Run: headless pygame with SDL's dummy video driver; simulated clock (each Clock.tick advances the game by its frame time, no real sleeping); random seed 0; keys injected as events and as key.get_pressed() state; no mouse input.
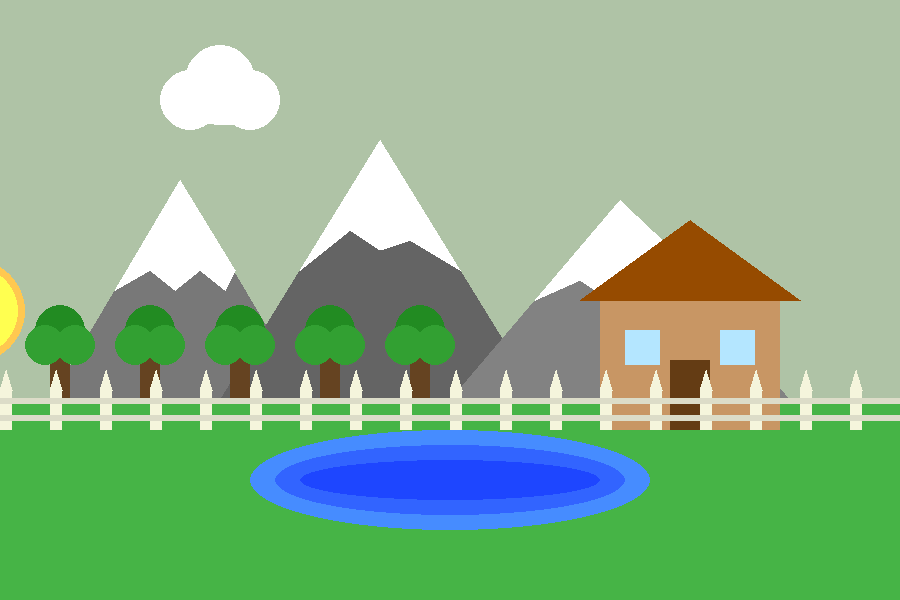
Frame 1 of 4 · flips 1–60 · no input
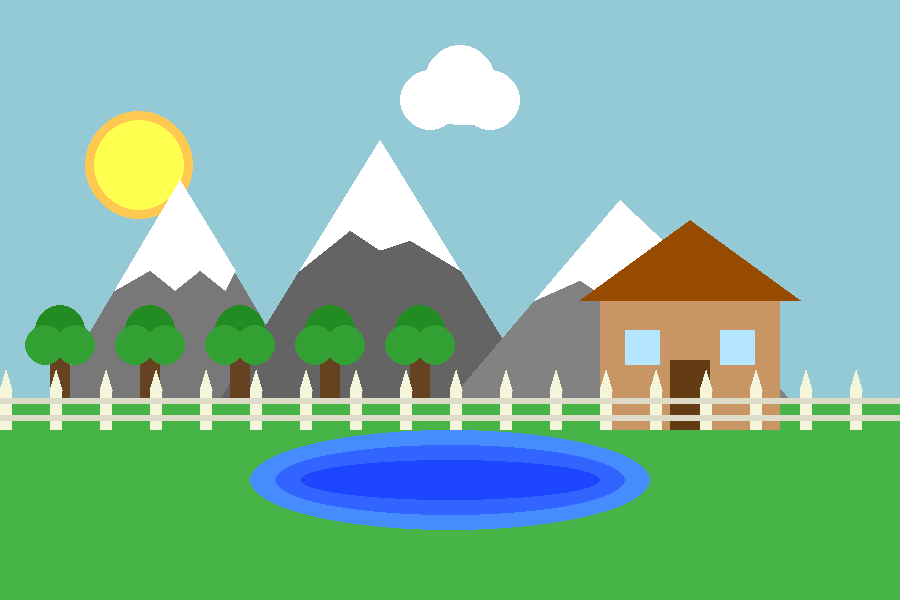
Frame 2 of 4 · flips 61–180 · tapped SPACE, RETURN · held RIGHT (→), D
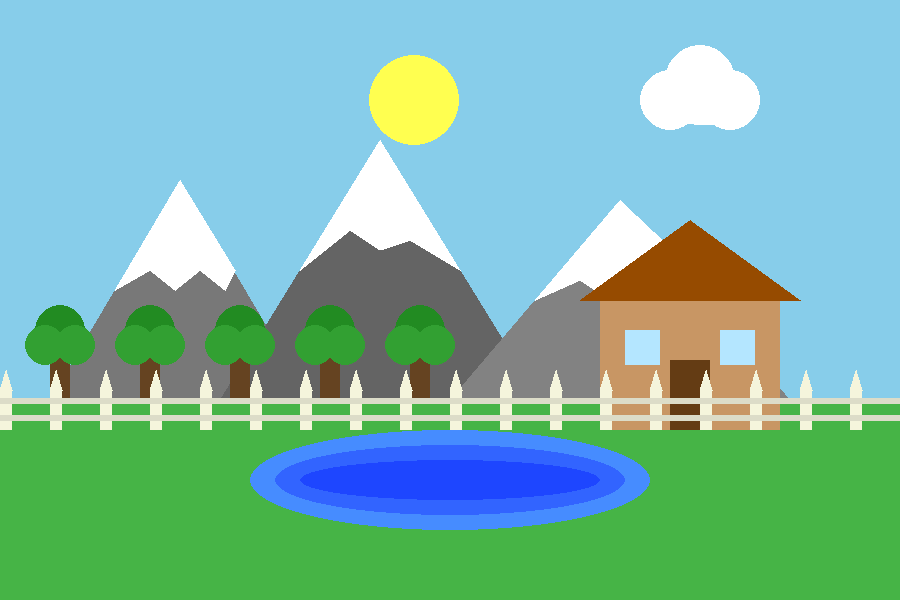
Frame 3 of 4 · flips 181–300 · held DOWN (↓), S
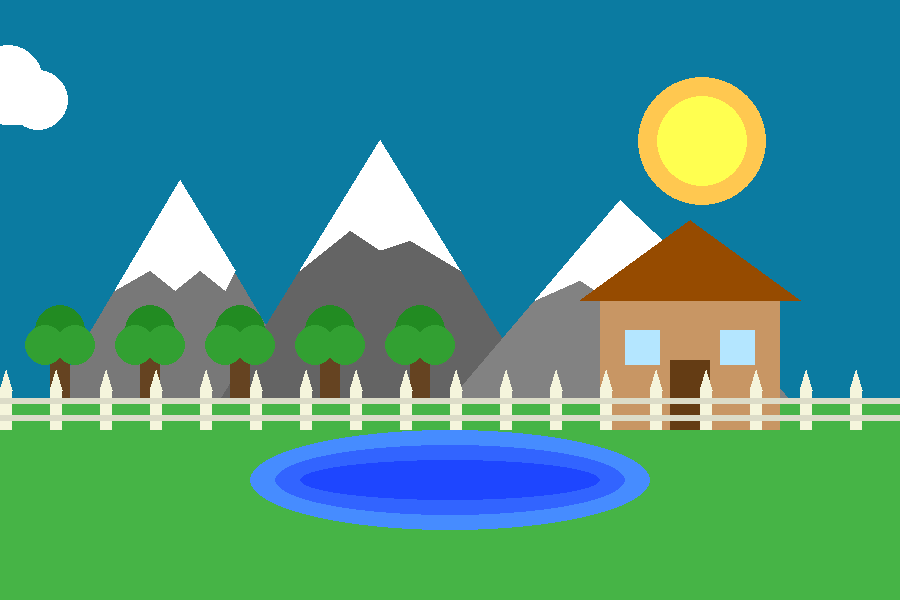
Frame 4 of 4 · flips 301–420 · held LEFT (←), A, UP (↑), W

The pygame program that drew these frames:

# add sunrise/sunset, add more functions.


# pygame template
import pygame
import math

pygame.init()

WIDTH = 900
HEIGHT = 600
SIZE = (WIDTH, HEIGHT)

screen = pygame.display.set_mode(SIZE)
clock = pygame.time.Clock()

# -------------------------
# Initialize global variable

sun_radius = 40
sun_growing = 0.2

sun_x = 150
sun_y = 600
moon_radius = 60
moon_x = 750
moon_y = 600

cloud_x = 100

shadow_x = -100

sunrise = (230, 150, 80)
midday  = (135, 206, 235)

speed = 0.005
acceleration = 0.00001

frames = 0

# -------------------------

def draw_sun(x, y, sun_radius):
    pygame.draw.circle(screen, (255, 200, 80), (x, y), sun_radius)
    pygame.draw.circle(screen, (255, 255, 80), (x, y), 45)

def draw_moon(x, y, moon_radius):
    pygame.draw.circle(screen, (200, 200, 200), (x, y), moon_radius)
    pygame.draw.circle(screen, (220, 220, 220), (x, y), moon_radius - 5)
    pygame.draw.circle(screen, (135, 206, 235), (x + 15, y - 10), moon_radius - 10)

def draw_mountain():
    pygame.draw.polygon(screen, (120, 120, 120), [(50, 400), (180, 180), (310, 400)])
    pygame.draw.polygon(screen, 'white', [(180, 180), (115, 290), (150, 270), (175, 290), (200, 270), (225, 290), (235, 270)])
    pygame.draw.polygon(screen, (100, 100, 100), [(220, 400), (380, 140), (540, 400)])
    pygame.draw.polygon(screen, 'white', [(380, 140), (300, 270), (350, 230), (380, 250), (410, 240), (460, 270)])
    pygame.draw.polygon(screen, (130, 130, 130), [(450, 400), (620, 200), (790, 400)])
    pygame.draw.polygon(screen, 'white', [(620, 200), (535, 300), (580, 280), (610, 300), (640, 280), (670, 300), (705, 280)])

def sunrise():
    t = (math.sin(frames * 0.005) + 1) / 2
    R1 = int(250 + (135 - 250) * t)
    G1 = int(176 + (206 - 176) * t)
    B1 = int(40  + (235 - 40)  * t)
    screen.fill((R1, G1, B1))

def sunset():
    t = (math.sin(frames * 0.005) + 1) / 2
    R2 = int(135 + (2   - 135) * t)
    G2 = int(206 + (117 - 206) * t)
    B2 = int(235 + (156 - 235) * t)
    screen.fill((R2, G2, B2))

running = True
while running:
    # EVENT HANDLING
    for event in pygame.event.get():
        if event.type == pygame.QUIT:
            running = False


    # GAME STATE UPDATES
    frames += 1
    cloud_x += 2
    if cloud_x > (WIDTH + 30):
        cloud_x = 0
        shadow_x = -100
        
    sun_radius += sun_growing

    if sun_radius >= 65 or sun_radius <= 35:
         sun_growing *= -1

    # DRAWING
    if sun_y < 400 and sun_x < 450:
        sunrise()
    elif sun_y < 400 and sun_x > 450:
        sunset()

    # sun and moon
    sun_x = -math.cos(frames * speed) * 500 + 450
    sun_y = -math.sin(frames * speed) * 300 + 400
    draw_sun(sun_x, sun_y, sun_radius)
    moon_x = 920 - sun_x
    moon_y = 800 - sun_y
    draw_moon(moon_x, moon_y, moon_radius)
    print(sun_x, sun_y)
    
    # grass
    pygame.draw.rect(screen, (70, 180, 70), (0, 400, WIDTH, 200))

    # mountains
    draw_mountain()

    # pond
    pygame.draw.ellipse(screen, (70, 140, 255), (250, 430, 400, 100))
    pygame.draw.ellipse(screen, (50, 100, 255), (275, 445, 350, 70))
    pygame.draw.ellipse(screen, (30, 70, 255), (300, 460, 300, 40))

# GRADIENT
    pygame.draw.rect(screen, (200, 150, 100), (600, 300, 180, 130))
    pygame.draw.polygon(screen, (150, 75, 0), [(580, 300), (690, 220), (800, 300)])
    pygame.draw.rect(screen, (100, 60, 20), (670, 360, 40, 70))
    pygame.draw.rect(screen, (180, 230, 255), (625, 330, 35, 35))
    pygame.draw.rect(screen, (180, 230, 255), (720, 330, 35, 35))

    pygame.draw.circle(screen, (255, 255, 255), (cloud_x - 30, 100), 30)
    pygame.draw.circle(screen, (255, 255, 255), (cloud_x, 80), 35)
    pygame.draw.circle(screen, (255, 255, 255), (cloud_x + 30, 100), 30)
    pygame.draw.ellipse(screen, (255, 255, 255), (cloud_x - 40, 95, 90, 30))

    for x in range(50, 500, 90):
        pygame.draw.rect(screen, (101, 67, 33), (x, 340, 20, 60))
        pygame.draw.circle(screen, (34, 139, 34), (x + 10, 330), 25)
        pygame.draw.circle(screen, (50, 160, 50), (x - 5, 345), 20)
        pygame.draw.circle(screen, (50, 160, 50), (x + 25, 345), 20)

    for x in range(0, WIDTH, 50):
        pygame.draw.rect(screen, (245, 245, 220), (x, 390, 12, 40))
        pygame.draw.polygon(screen, (245, 245, 220), [(x, 390), (x + 6, 370), (x + 12, 390)])

    pygame.draw.rect(screen, (220, 220, 200), (0, 398, WIDTH, 6))
    pygame.draw.rect(screen, (220, 220, 200), (0, 415, WIDTH, 6))

    pygame.display.flip()
    clock.tick(60)

pygame.quit()
